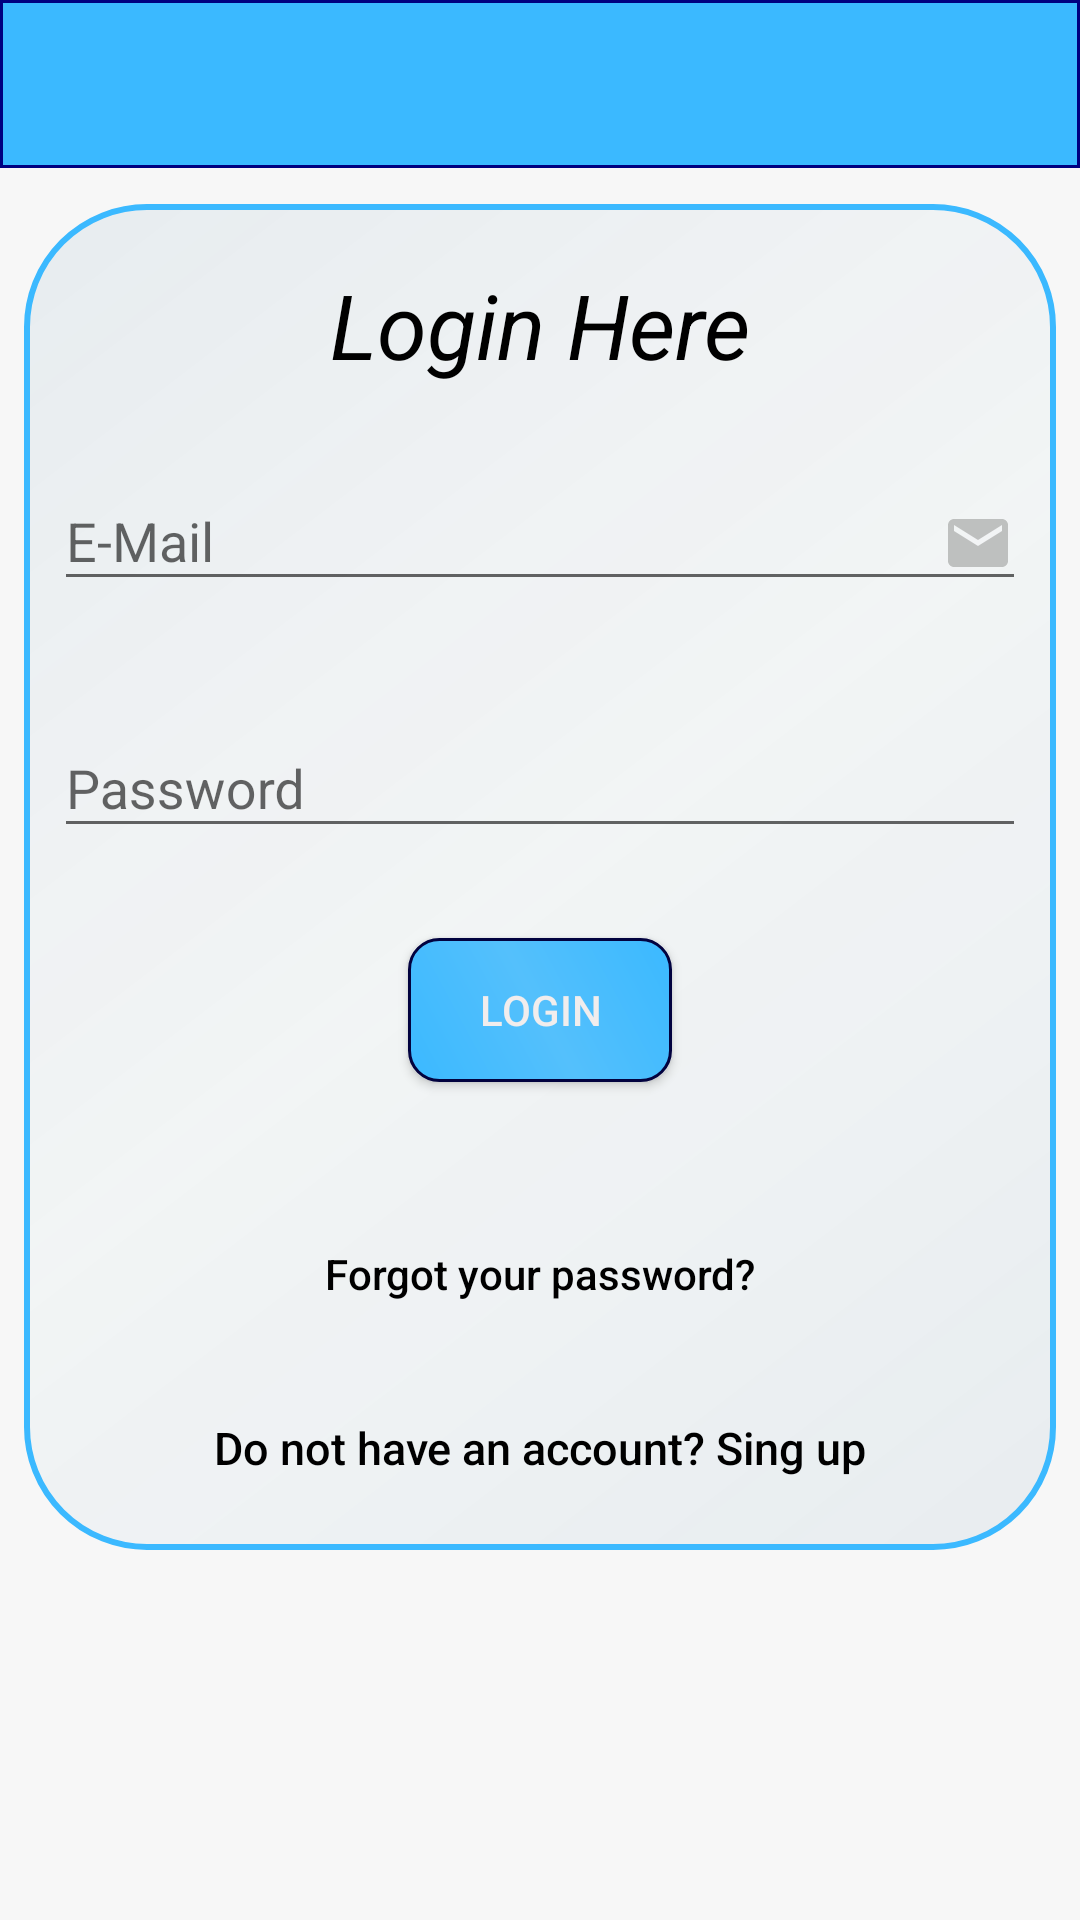

Layout XML and referenced resources for this Android screen:
<!-- AndroidManifest.xml: application theme AppTheme -->
<!-- res/layout/activity_login.xml -->
<?xml version="1.0" encoding="utf-8"?>
<android.support.constraint.ConstraintLayout xmlns:android="http://schemas.android.com/apk/res/android"
    xmlns:app="http://schemas.android.com/apk/res-auto"
    xmlns:tools="http://schemas.android.com/tools"
    android:layout_width="match_parent"
    android:layout_height="match_parent"
    android:background="#F7F7F7"
    tools:context=".MainActivity">

    <android.support.v7.widget.Toolbar
        android:id="@+id/toolbar"
        android:layout_width="match_parent"
        android:layout_height="wrap_content"
        android:layout_alignParentStart="true"
        android:background="@drawable/toolbg"
        tools:ignore="MissingConstraints"
        app:titleTextColor="#ffffff"
        android:layout_alignParentLeft="true" />

    <ScrollView

        android:layout_marginTop="60dp"
        android:layout_width="fill_parent"
        android:layout_height="fill_parent"
        tools:ignore="MissingConstraints">
    <RelativeLayout
        android:id="@+id/center"
        android:layout_width="match_parent"
        android:layout_height="wrap_content"
        android:layout_marginStart="8dp"
        android:layout_marginLeft="8dp"
        android:layout_marginTop="8dp"
        android:layout_marginEnd="8dp"
        android:layout_marginRight="8dp"
        android:layout_marginBottom="8dp"
        android:background="@drawable/rounded"
        android:foregroundGravity="center"
        app:layout_constraintBottom_toBottomOf="parent"
        app:layout_constraintEnd_toEndOf="parent"
        app:layout_constraintHorizontal_bias="1.0"
        app:layout_constraintStart_toStartOf="parent"
        app:layout_constraintTop_toTopOf="parent"
        tools:ignore="MissingConstraints">


        <TextView
            android:id="@+id/heading"
            android:layout_width="match_parent"
            android:layout_height="wrap_content"
            android:layout_marginTop="10dp"
            android:layout_marginBottom="40dp"
            android:text="@string/login_here"
            android:textAlignment="center"
            android:textColor="#000"
            android:textStyle="italic"
            android:textSize="30sp"
            tools:targetApi="jelly_bean" />
        <android.support.design.widget.TextInputLayout
            android:id="@+id/t1"
            android:layout_width="match_parent"
            android:layout_height="wrap_content"
            android:layout_marginTop="70dp">
        <EditText

            android:id="@+id/email"
            android:layout_width="match_parent"
            android:layout_height="wrap_content"
            android:autofillHints=""
            android:layout_marginBottom="30dp"
            android:hint="@string/e_mail"
            android:inputType="textEmailAddress"
            android:lines="1"
            android:drawableEnd="@drawable/ic_email_black_24dp"
            android:drawableRight="@drawable/ic_email_black_24dp"
            android:drawablePadding="5dp"
            android:textAllCaps="false"

            android:textColor="#FA0F0D0D"
            android:textColorHighlight="#F5F4F4"
            android:textColorHint="#B20A0A0A"
            tools:targetApi="o" />

        </android.support.design.widget.TextInputLayout>
        <android.support.design.widget.TextInputLayout
            android:id="@+id/t2"
            android:layout_width="match_parent"
            android:layout_height="wrap_content"
            android:layout_below="@id/t1">
        <EditText
            android:id="@+id/pass"
            android:layout_width="match_parent"
            android:layout_height="wrap_content"


            android:layout_marginBottom="30dp"
            android:autofillHints=""
            android:hint="@string/password"
            android:inputType="textPassword"
            android:lines="1"
            android:textAllCaps="false"
            android:textColor="#FA0F0D0D"
            android:textColorHighlight="#F5F4F4"
            android:textColorHint="#B20A0A0A"

            tools:targetApi="o" />

        </android.support.design.widget.TextInputLayout>
        <Button
            android:id="@+id/loginB"
            android:layout_width="wrap_content"
            android:layout_height="wrap_content"
            android:layout_below="@id/t2"
            android:layout_centerHorizontal="true"
            android:layout_marginBottom="20dp"
            android:background="@drawable/buttonbg"
            android:text="@string/login"
            android:textAlignment="center"
            android:textColor="#F1EDED" />

        <Button
        android:id="@+id/btn_reset_password"
        android:layout_width="fill_parent"
        android:layout_height="wrap_content"
        android:layout_marginTop="20dip"
            android:layout_below="@id/loginB"
        android:background="@null"
        android:text="@string/btn_forgot_password"
        android:textAllCaps="false"
        android:textColor="#000" />
        
        <Button
            android:id="@+id/btn_signup"
            android:layout_width="fill_parent"
            android:layout_height="wrap_content"
            android:layout_marginTop="10dip"
            android:background="@null"
            android:text="@string/btn_link_to_register"
            android:textAllCaps="false"
            android:textColor="#000"
            android:layout_below="@id/btn_reset_password"
            android:textSize="15sp" />
    </RelativeLayout>
    </ScrollView>

    <ProgressBar
        android:id="@+id/progressBar"
        android:layout_width="0dp"
        android:layout_height="30dp"
        android:layout_gravity="center|bottom"
        android:layout_marginEnd="411dp"
        android:layout_marginRight="411dp"
        android:layout_marginBottom="731dp"
        android:visibility="gone"
        app:layout_constraintBottom_toBottomOf="parent"
        app:layout_constraintEnd_toEndOf="parent"
        app:layout_constraintStart_toStartOf="parent"
        app:layout_constraintTop_toTopOf="parent"
        tools:ignore="MissingConstraints" />


</android.support.constraint.ConstraintLayout>
<!-- resources referenced by this layout -->
<resources>
  <!-- drawable buttonbg (drawable-xxhdpi) -->
  <?xml version="1.0" encoding="utf-8"?>
  <shape xmlns:android="http://schemas.android.com/apk/res/android"
      android:shape="rectangle">
      <corners android:radius="10dp"/>
      <padding android:left="10dp"  android:right="10dp" android:top="10dp" android:bottom="10dp"/>
      <gradient
          android:startColor="#3BB9FF"
          android:centerColor="#54C0FC"
          android:endColor="#3BB9FF"
          android:angle="45"/>
      <stroke android:color="#02023F"
          android:width="1dp"/>
  </shape>
  <!-- drawable ic_email_black_24dp (drawable-xxhdpi) -->
  <vector android:alpha="0.42" android:height="24dp"
      android:tint="#767774" android:viewportHeight="24.0"
      android:viewportWidth="24.0" android:width="24dp" xmlns:android="http://schemas.android.com/apk/res/android">
      <path android:fillColor="#A9A9A9" android:pathData="M20,4L4,4c-1.1,0 -1.99,0.9 -1.99,2L2,18c0,1.1 0.9,2 2,2h16c1.1,0 2,-0.9 2,-2L22,6c0,-1.1 -0.9,-2 -2,-2zM20,8l-8,5 -8,-5L4,6l8,5 8,-5v2z"/>
  </vector>
  <!-- drawable rounded (drawable-xxhdpi) -->
  <?xml version="1.0" encoding="UTF-8"?>
  <shape xmlns:android="http://schemas.android.com/apk/res/android" android:shape="rectangle">
      <corners android:radius="40dp"/>
      <padding android:left="10dp"  android:right="10dp" android:top="10dp" android:bottom="10dp"/>
      <gradient
          android:startColor="#79D6E0E7"
          android:centerColor="#6DEDF2F3"
          android:endColor="#7AD6E0E7"
          android:angle="135"/>
      <stroke android:width="2dp"
          android:dashGap="@dimen/cardview_default_elevation"
          android:color="#3BB9FF"/>
  
  </shape>
  <!-- drawable toolbg (drawable-hdpi) -->
  <?xml version="1.0" encoding="utf-8"?>
  <shape xmlns:android="http://schemas.android.com/apk/res/android">
  
  <solid android:color="#3BB9FF"></solid>
      <stroke android:width="1dp"
          android:color="#000080"></stroke>
  </shape>
  <string name="btn_forgot_password">Forgot your password?</string>
  <string name="btn_link_to_register">Do not have an account? Sing up</string>
  <string name="e_mail">E-Mail</string>
  <string name="login">Login</string>
  <string name="login_here">Login Here</string>
  <string name="password">Password</string>
  <style name="AppTheme" parent="Theme.AppCompat.Light.NoActionBar">
  		<item name="colorPrimary">@color/colorPrimary</item>
  		<item name="colorPrimaryDark">@color/colorPrimaryDark</item>
  		<item name="colorAccent">@color/colorAccent</item>
  	</style>
  <!-- not gathered from this repository: default colours our renderer supplied (Android Studio template values) -->
  <color name="colorPrimary">#FF6200EE</color>
  <color name="colorPrimaryDark">#FF3700B3</color>
  <color name="colorAccent">#FF03DAC5</color>
</resources>
